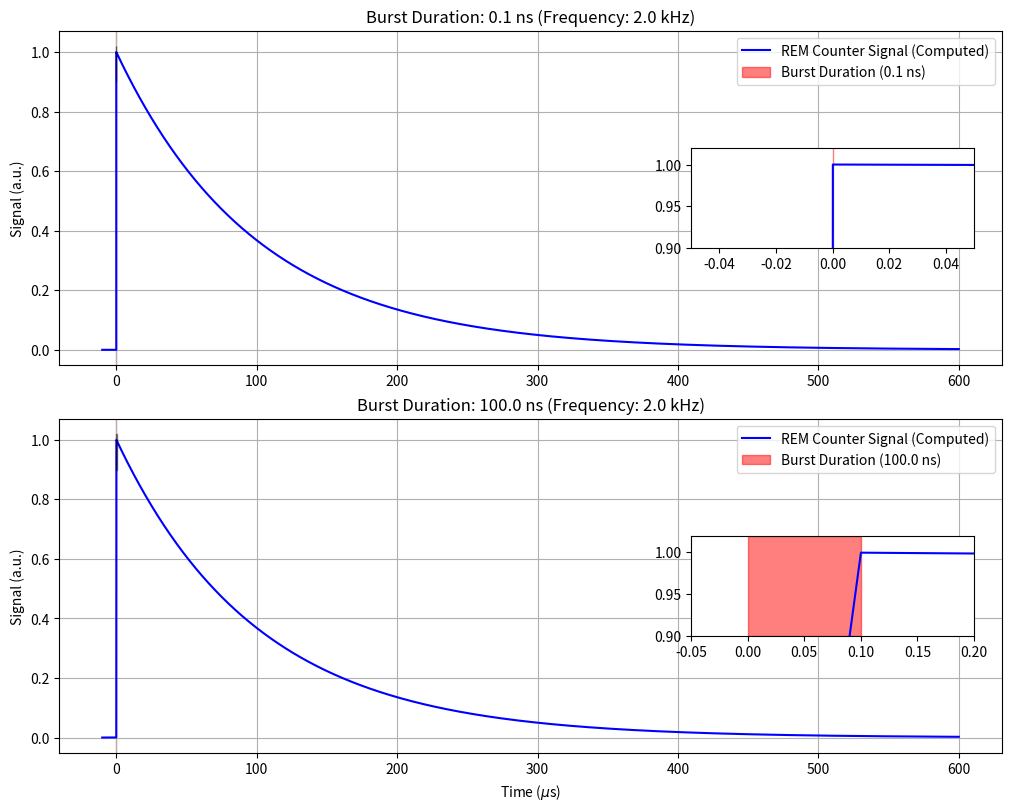
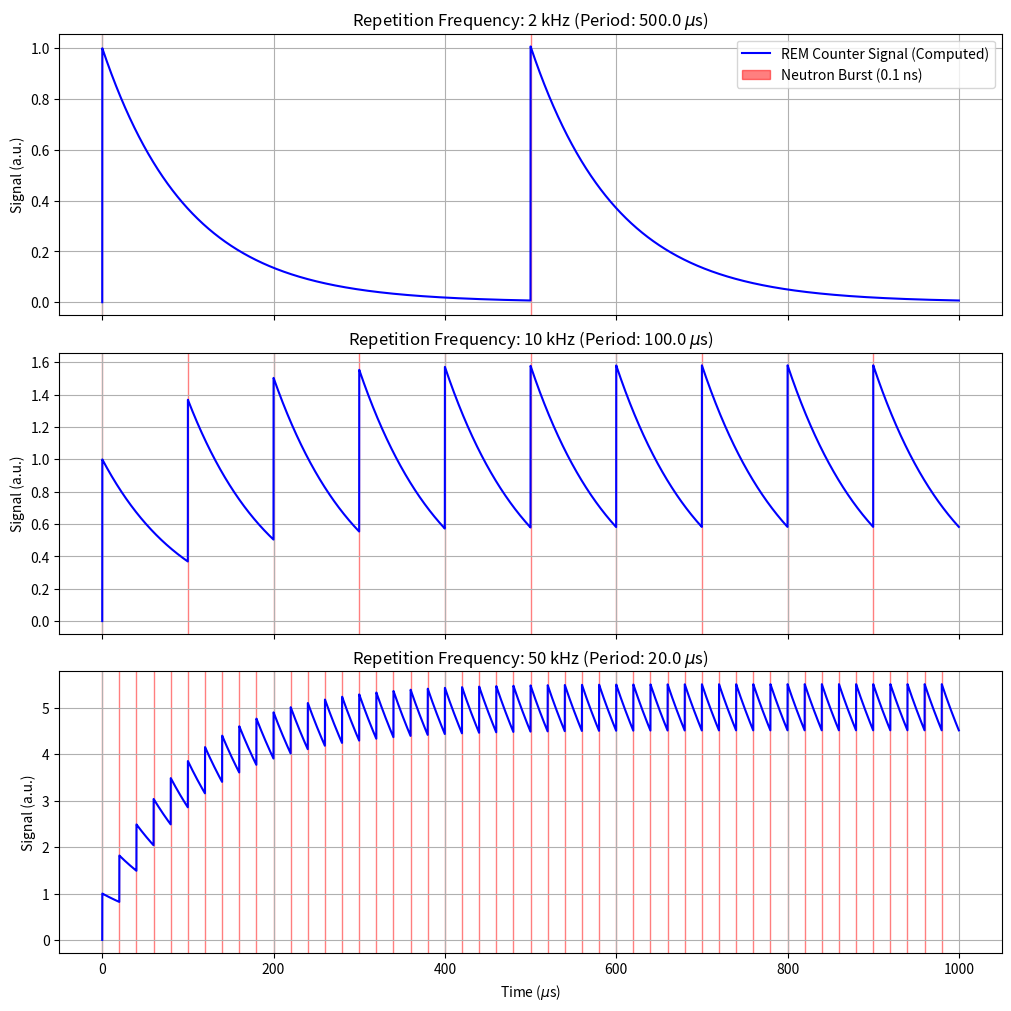

Python code for these plots, in order:
import numpy as np
import matplotlib.pyplot as plt
import matplotlib.patches as mpatches
from mpl_toolkits.axes_grid1.inset_locator import inset_axes

# Detector parameters
tau = 100.0  # Time constant of the rem counter in microseconds

def compute_signal(t_array, t_start, T, tau_const):
    """
    Computes the analytical response of the rem counter to a rectangular 
    neutron burst of duration T starting at t_start.
    Assuming constant total energy/neutrons per burst.
    """
    sig = np.zeros_like(t_array)
    
    # 1. During the burst (t_start <= t <= t_start + T)
    mask_during = (t_array >= t_start) & (t_array <= t_start + T)
    sig[mask_during] = (tau_const / T) * (1.0 - np.exp(-(t_array[mask_during] - t_start) / tau_const))
    
    # 2. After the burst (t > t_start + T)
    peak_val = (tau_const / T) * (1.0 - np.exp(-T / tau_const))
    mask_after = (t_array > t_start + T)
    sig[mask_after] = peak_val * np.exp(-(t_array[mask_after] - (t_start + T)) / tau_const)
    
    return sig

# ====================================================================
# PLOT 1: Varying burst duration at 2 kHz (Analytical Computation)
# ====================================================================
freq_1 = 2.0  # kHz
durations_ns = [0.1, 100.0]
durations_us = [d / 1000.0 for d in durations_ns]

# Non-uniform time grid for high sub-nanosecond resolution around t = 0
t_pre = np.linspace(-10, -0.001, 100)
t_fine = np.linspace(-0.001, 0.2, 10000)
t_post = np.linspace(0.2, 600, 2000)
t_array_1 = np.unique(np.concatenate([t_pre, t_fine, t_post]))

fig1, axes1 = plt.subplots(2, 1, figsize=(10, 8), layout='constrained')

for i, T in enumerate(durations_us):
    ax = axes1[i]
    
    # Calculate analytical response
    signal = compute_signal(t_array_1, t_start=0.0, T=T, tau_const=tau)
    
    # Main plot
    ax.plot(t_array_1, signal, color='blue', label='REM Counter Signal (Computed)')
    ax.axvspan(0, T, color='red', alpha=0.5, label=f'Burst Duration ({durations_ns[i]} ns)')
    
    ax.set_ylabel('Signal (a.u.)')
    ax.set_title(f'Burst Duration: {durations_ns[i]} ns (Frequency: {freq_1} kHz)')
    ax.grid(True)
    ax.legend(loc='upper right')
    
    # Inset plot for zoom near t = 0
    axins = inset_axes(ax, width="30%", height="30%", loc=5, borderpad=2)
    axins.plot(t_array_1, signal, color='blue')
    axins.axvspan(0, T, color='red', alpha=0.5)
    
    # Set zoom limits
    x1, x2 = -0.05, max(0.05, T * 2)
    axins.set_xlim(x1, x2)
    axins.set_ylim(0.9, 1.02)
    ax.indicate_inset_zoom(axins, edgecolor="black")

axes1[-1].set_xlabel(r'Time ($\mu$s)')
fig1.savefig('plot1_burst_duration_computed.png', bbox_inches='tight')

# ====================================================================
# PLOT 2: Varying repetition frequency (2, 10, 50 kHz) with fixed 0.1 ns burst
# ====================================================================
burst_duration_us = 0.1 / 1000.0  # 0.1 ns in microseconds
frequencies_khz = [2, 10, 50]
t_max = 1000.0
t_array_2 = np.linspace(0, t_max, 10000)

fig2, axes2 = plt.subplots(3, 1, figsize=(10, 10), sharex=True, layout='constrained')

for i, freq in enumerate(frequencies_khz):
    period_us = 1000.0 / freq
    burst_times = np.arange(0, t_max, period_us)
    
    signal = np.zeros_like(t_array_2)
    ax = axes2[i]
    
    for t_burst in burst_times:
        # Superimpose the analytical response for each new burst
        signal += compute_signal(t_array_2, t_start=t_burst, T=burst_duration_us, tau_const=tau)
        
        # Plot visual red band for the burst
        ax.axvspan(t_burst, t_burst + burst_duration_us, color='red', alpha=0.5)
    
    ax.plot(t_array_2, signal, color='blue', label='REM Counter Signal (Computed)')
    
    # Add proxy artist for legend
    red_patch = mpatches.Patch(color='red', alpha=0.5, label='Neutron Burst (0.1 ns)')
    handles, labels = ax.get_legend_handles_labels()
    handles.append(red_patch)
    
    ax.set_ylabel('Signal (a.u.)')
    ax.set_title(rf'Repetition Frequency: {freq} kHz (Period: {period_us:.1f} $\mu$s)')
    ax.grid(True)
    if i == 0:
        ax.legend(handles=handles, loc='upper right')

axes2[-1].set_xlabel(r'Time ($\mu$s)')
fig2.savefig('plot2_repetition_frequency_computed.png', bbox_inches='tight')

plt.show()
